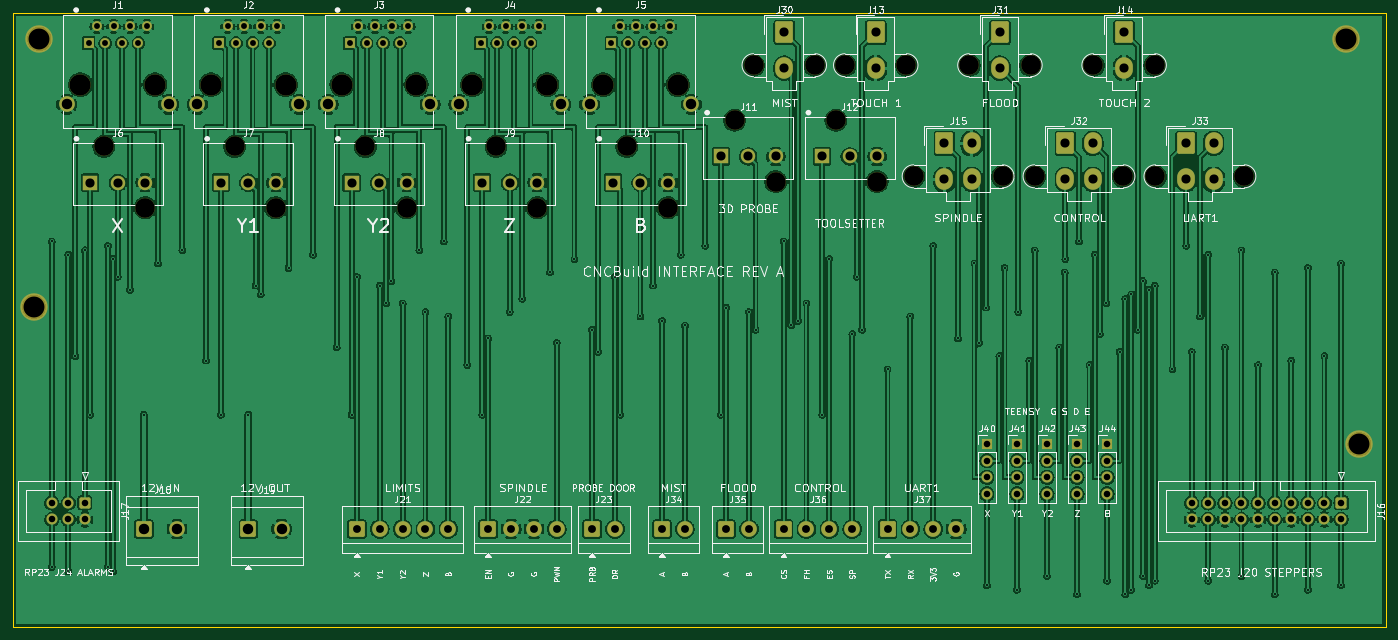
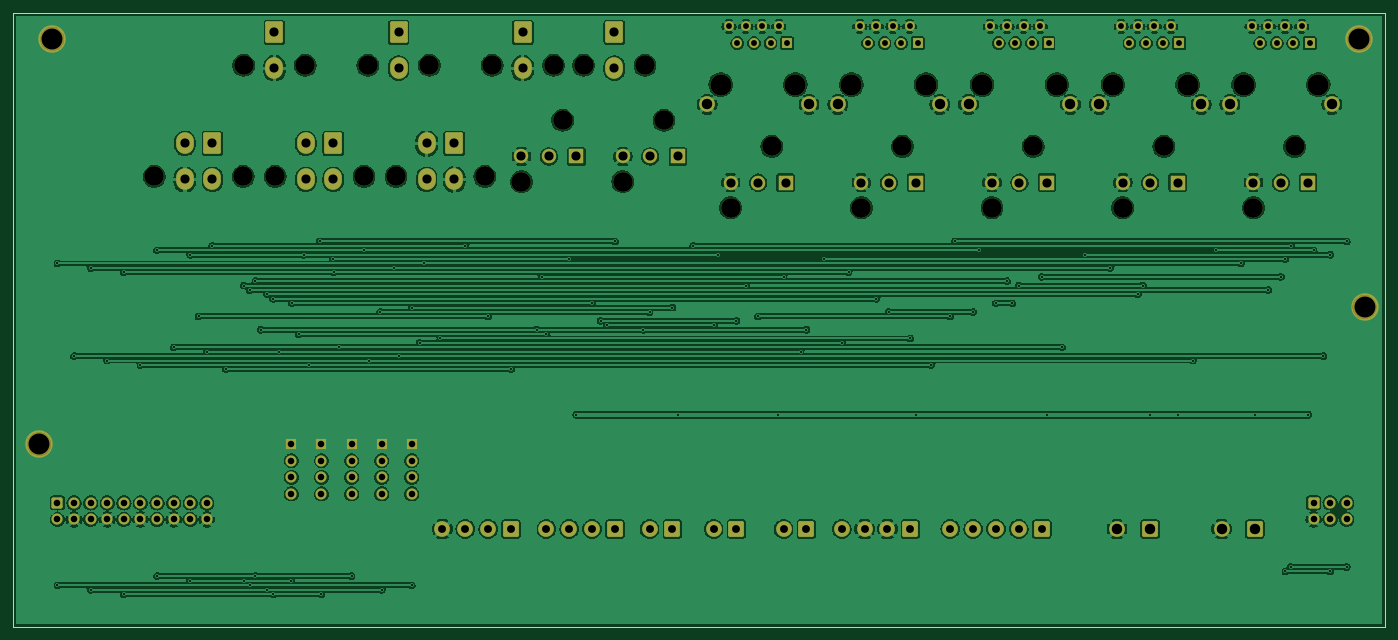
Circuit board: 8 layer files. Board 210.0 x 94.0 mm.
- bottom_copper: interface-board-B_Cu.gbl (415284 bytes)
- bottom_mask: interface-board-B_Mask.gbs (7150 bytes)
- bottom_silk: interface-board-B_Silkscreen.gbo (7160 bytes)
- outline: interface-board-Edge_Cuts.gm1 (720 bytes)
- top_copper: interface-board-F_Cu.gtl (466120 bytes)
- top_mask: interface-board-F_Mask.gts (7150 bytes)
- top_silk: interface-board-F_Silkscreen.gto (159189 bytes)
- drill: interface-board.drl (5208 bytes)

=== bottom_copper: interface-board-B_Cu.gbl (415284 bytes, source omitted) ===
=== bottom_mask: interface-board-B_Mask.gbs (7150 bytes, source omitted) ===
=== bottom_silk: interface-board-B_Silkscreen.gbo (7160 bytes, source omitted) ===
=== outline: interface-board-Edge_Cuts.gm1 ===
G04 #@! TF.GenerationSoftware,KiCad,Pcbnew,10.0.5*
G04 #@! TF.CreationDate,2026-11-03T05:28:25-08:00*
G04 #@! TF.ProjectId,interface-board,696e7465-7266-4616-9365-2d626f617264,rev?*
G04 #@! TF.SameCoordinates,Original*
G04 #@! TF.FileFunction,Profile,NP*
%FSLAX46Y46*%
G04 Gerber Fmt 4.6, Leading zero omitted, Abs format (unit mm)*
G04 Created by KiCad (PCBNEW 10.0.5) date 2026-11-03 05:28:25*
%MOMM*%
%LPD*%
G01*
G04 APERTURE LIST*
G04 #@! TA.AperFunction,Profile*
%ADD10C,0.100000*%
G04 #@! TD*
G04 APERTURE END LIST*
D10*
X5000000Y-5000000D02*
X215000000Y-5000000D01*
X5000000Y-99000000D02*
X5000000Y-5000000D01*
X215000000Y-5000000D02*
X215000000Y-99000000D01*
X215000000Y-99000000D02*
X5000000Y-99000000D01*
M02*

=== top_copper: interface-board-F_Cu.gtl (466120 bytes, source omitted) ===
=== top_mask: interface-board-F_Mask.gts (7150 bytes, source omitted) ===
=== top_silk: interface-board-F_Silkscreen.gto (159189 bytes, source omitted) ===
=== drill: interface-board.drl (5208 bytes, source omitted) ===
